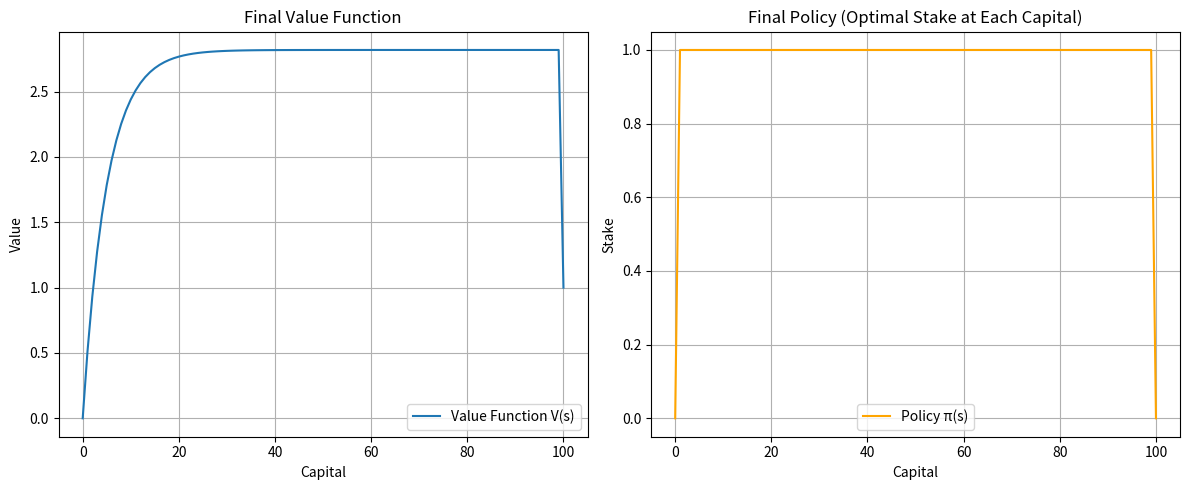

Write Python code to recreate this figure.
import numpy as np


# States for the gambler problem are 0...100 with terminal states 0 and 100
states = np.arange(101)

# Actions are stake a = [1, min(state, 100 - state)]

V = np.zeros(101)

# V(0) = 0 and V(100) = 1

V[100] = 1

probab_head = 0.55
gamma = 1


while True:
    delta = 0
    for state in states:
        stakes = np.arange(1, min(state, 100 - state) + 1)
        action_returns = []
        for stake in stakes:
            reward = 1 if state + stake == 100 else 0
            action_returns.append(probab_head * (reward + gamma * V[state + stake]) + (1 - probab_head) * (reward + gamma * V[state - stake]))
        if action_returns:  # Check if action_returns is not empty
            best_action_value = max(action_returns)
            delta = max(delta, abs(best_action_value - V[state]))
            V[state] = best_action_value
        else:
            # Handle the case when there are no valid actions for a state
            # In this case, the value of the state remains unchanged
            pass

    if delta < 1e-8:
        break

policy = np.zeros(101)

for state in states:
    print(f"V({state}) = {V[state]}")
    stakes = np.arange(1, min(state, 100 - state) + 1)
    action_returns = []
    for stake in stakes:
        reward = 1 if state + stake == 100 else 0
        action_returns.append(probab_head * (reward + gamma * V[state + stake]) + (1 - probab_head) * (reward + gamma * V[state - stake]))

    if not action_returns:
        policy[state] = 0
        continue
    policy[state] = stakes[np.argmax(action_returns)]

print("Policy:")
print(policy)

import matplotlib.pyplot as plt

# Plot Value Function
plt.figure(figsize=(12, 5))

plt.subplot(1, 2, 1)
plt.plot(states, V, label='Value Function V(s)')
plt.xlabel('Capital')
plt.ylabel('Value')
plt.title('Final Value Function')
plt.grid(True)
plt.legend()

# Plot Policy
plt.subplot(1, 2, 2)
plt.plot(states, policy, label='Policy π(s)', color='orange')
plt.xlabel('Capital')
plt.ylabel('Stake')
plt.title('Final Policy (Optimal Stake at Each Capital)')
plt.grid(True)
plt.legend()

plt.tight_layout()
plt.show()



